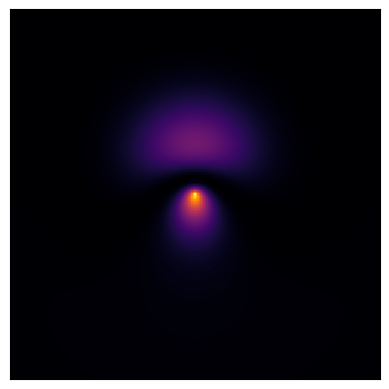

Generate this figure with matplotlib:
import matplotlib.animation as animation
from scipy import special as special
import matplotlib.pyplot as plt
import numpy as np

LEGENDRE_COEFFS = np.array([
    np.array([1, 0, 0, 0, 0, 0, 0, 0, 0, 0, 0]) / 1,
    np.array([0, 1, 0, 0, 0, 0, 0, 0, 0, 0, 0]) / 1,
    np.array([-1, 0, 3, 0, 0, 0, 0, 0, 0, 0, 0]) / 2,
    np.array([0, -3, 0, 5, 0, 0, 0, 0, 0, 0, 0]) / 2,
    np.array([3, 0, -30, 0, 35, 0, 0, 0, 0, 0, 0]) / 8,
    np.array([0, 15, 0, -70, 0, 63, 0, 0, 0, 0, 0]) / 8,
    np.array([-5, 0, 105, 0, -315, 0, 231, 0, 0, 0, 0]) / 16,
    np.array([0, -35, 0, 315, 0, -693, 0, 429, 0, 0, 0]) / 16,
    np.array([35, 0, -1260, 0, 6930, 0, -12012, 0, 6435, 0, 0]) / 128,
    np.array([0, 315, 0, -4620, 0, 18018, 0, -25740, 0, 12155, 0]) / 128,
    np.array([-63, 0, 3465, 0, -30030, 0, 90090, 0, -109395, 0, 46189]) / 256
])

LAGUERRE_COEFFS = np.array([
    [1, 0, 0, 0, 0, 0, 0, 0, 0, 0, 0],
    [1, -1, 0, 0, 0, 0, 0, 0, 0, 0, 0],
    [2, -4, 1, 0, 0, 0, 0, 0, 0, 0, 0],
    [6, -18, 9, -1, 0, 0, 0, 0, 0, 0, 0],
    [24, -96, 72, -16, 1, 0, 0, 0, 0, 0, 0],
    [120, -600, 600, -200, 25, -1, 0, 0, 0, 0, 0],
    [720, -4320, 5400, -2400, 450, -36, 1, 0, 0, 0, 0],
    [5040, -35280, 52920, -29400, 7350, -882, 49, -1, 0, 0, 0],
    [40320, -322560, 564480, -376320, 117600, -18816, 1568, -64, 1, 0, 0],
    [362880, -3265920, 6531840, -5080320, 1905120, -381024, 42336, -2592, 81, -1, 0],
    [3628800, -36288000, 81648000, -72576000, 31752000, -7620480, 1058400, -86400, 4050, -100, 1]
])

DIFFERENTIATE_MATRIX = np.array([
    [0, 0, 0, 0, 0, 0, 0, 0, 0, 0, 0],
    [1, 0, 0, 0, 0, 0, 0, 0, 0, 0, 0],
    [0, 2, 0, 0, 0, 0, 0, 0, 0, 0, 0],
    [0, 0, 3, 0, 0, 0, 0, 0, 0, 0, 0],
    [0, 0, 0, 4, 0, 0, 0, 0, 0, 0, 0],
    [0, 0, 0, 0, 5, 0, 0, 0, 0, 0, 0],
    [0, 0, 0, 0, 0, 6, 0, 0, 0, 0, 0],
    [0, 0, 0, 0, 0, 0, 7, 0, 0, 0, 0],
    [0, 0, 0, 0, 0, 0, 0, 8, 0, 0, 0],
    [0, 0, 0, 0, 0, 0, 0, 0, 9, 0, 0],
    [0, 0, 0, 0, 0, 0, 0, 0, 0, 10, 0],
])

def L_q(q, x: np.ndarray):
    result = 0.0

    for i, Laguerre_coeffs in enumerate(LAGUERRE_COEFFS[q]):
        result += np.pow(x, i) * Laguerre_coeffs

    return result

def L_pq(p, q, x: np.ndarray):
    if p + q >= len(LAGUERRE_COEFFS):
        raise ValueError("p + q exceeds available Laguerre polynomial order")

    d_dx_matrix = np.linalg.matrix_power(DIFFERENTIATE_MATRIX, q)

    prefactor_arr = np.dot(LAGUERRE_COEFFS[p+q], d_dx_matrix)

    result = 0.0

    for i, prefactor_coeffs in enumerate(prefactor_arr):
        result += np.pow(x, i) * prefactor_coeffs

    return (-1)**q * result

def P_l(l, x: np.ndarray):
    result = 0.0

    for i, legendre_coeffs in enumerate(LEGENDRE_COEFFS[l]):
        result += np.pow(x, i) * legendre_coeffs

    return result

def P_lm(l, m, x: np.ndarray):
    m_abs = np.abs(m)

    diff_mat = np.linalg.matrix_power(DIFFERENTIATE_MATRIX, m_abs)


    prefactor_vec = np.dot(LEGENDRE_COEFFS[l], diff_mat)

    result = 0.0

    for i, prefactor_val in enumerate(prefactor_vec):
        result += np.pow(x, i) * prefactor_val



    prefactor = np.pow(-1, m_abs)

    if m < 0:
        prefactor = 1

    prefactor_func = prefactor * np.pow(np.maximum(0.0, 1-np.pow(x, 2)), m_abs / 2)

    return prefactor_func * result

def Theta_lm(l, m, theta: np.ndarray):
    if abs(m) > l:
        raise ValueError("m out of bounds. Should satisfy |m| <= l") 

    m_abs = np.abs(m)

    A = np.sqrt(
        ( 2*l + 1) / 2 
        * special.factorial( (l - m_abs) ) 
        / special.factorial( (l + m_abs) )
    )

    cos_theta = np.cos(theta)

    p_lm = P_lm(l, m, cos_theta)
    
    return A * p_lm

def Phi_m(m, phi: np.ndarray):
    return np.exp(1j * m * phi) / np.sqrt(2 * np.pi)

def R_nl(n, l, r: np.ndarray, a_0):
    if n < 1:
        raise ValueError("n out of bounds. Should satisfy n >= 1")
    
    if l < 0 or l >= n:
        raise ValueError("l out of bounds. Should satisfy 0 <= l < n")

    A = np.sqrt(
        np.pow(2 / (n * a_0), 3 ) *
        special.factorial( n - l - 1 ) / 
        ( 2 * n * np.pow( special.factorial(n + l), 3 ) )
    )

    p = n - l - 1
    q = 2 * l + 1

    rho = 2 * r / (n * a_0)
    
    r_nl = L_pq(p, q, rho)

    r_nl *= np.exp( - rho / 2 )

    r_nl *= np.pow( rho, l )

    r_nl *= A

    return r_nl

# ------------------------------------------------------------------ #
# ----------------------------- Inputs ----------------------------- #
# ------------------------------------------------------------------ #

psi_1_nlm = (2, 1, 1)
c1 = 1 / np.sqrt(2)

psi_2_nlm = (3, 0, 0)
c2 = 1 / np.sqrt(2)

AXIS_LIM = 10
RES = 125

a_0 = 1
hbar = 1

# ------------------------------------------------------------------ #
# --------------------- Coordinate conversions --------------------- #
# ------------------------------------------------------------------ #

x = np.linspace(-AXIS_LIM, AXIS_LIM, RES)
y = np.linspace(-AXIS_LIM, AXIS_LIM, RES)
z = np.linspace(-AXIS_LIM, AXIS_LIM, RES)

Y, X, Z = np.meshgrid(x, y, z)

R = np.sqrt(np.pow(X, 2) + np.pow(Y, 2) + np.pow(Z, 2))

THETA = np.zeros_like(R)
mask = R > 0
THETA[mask] = np.arccos(Z[mask] / R[mask])

PHI = np.mod(np.atan2(Y, X), 2*np.pi)

# ------------------------------------------------------------------ #
# ----------------------- Wavefunction Calcs ----------------------- #
# ------------------------------------------------------------------ #

n, l, m = psi_1_nlm
psi_1 = R_nl(n, l, R, a_0) * Theta_lm(l, m, THETA) * Phi_m(m, PHI)

n, l, m = psi_2_nlm
psi_2 = R_nl(n, l, R, a_0) * Theta_lm(l, m, THETA) * Phi_m(m, PHI)

psi_1_2D = psi_1[:, RES//2, :]
psi_2_2D = psi_2[:, RES//2, :]

Psi_2D = c1 * psi_1_2D + c2 * psi_2_2D

# ------------------------------------------------------------------ #
# ---------------------------- Plotting ---------------------------- #
# ------------------------------------------------------------------ #

fig, ax = plt.subplots()

img = ax.imshow(np.abs(Psi_2D)**2, cmap='inferno', extent=[-AXIS_LIM, AXIS_LIM, -AXIS_LIM, AXIS_LIM], origin='lower')

ax.set_xticklabels([])
ax.set_xticks([])

ax.set_yticklabels([])
ax.set_yticks([])

# ------------------------------------------------------------------ #
# --------------------------- Animating ---------------------------- #
# ------------------------------------------------------------------ #

E_psi1 = -13.6 / (psi_1_nlm[0]**2)
E_psi2 = -13.6 / (psi_2_nlm[0]**2)

def Update(frame):
    time_dep_prefactor1 = np.exp(- (1j/hbar) * E_psi1 * frame / 70)
    time_dep_prefactor2 = np.exp(- (1j/hbar) * E_psi2 * frame / 70)

    Psi_2D = c1 * time_dep_prefactor1 * psi_1_2D + c2 * time_dep_prefactor2 * psi_2_2D

    img.set_data(np.abs(Psi_2D)**2)
    return [img]


ani = animation.FuncAnimation(fig=fig, func=Update, frames=4000, interval=30)
plt.show()
